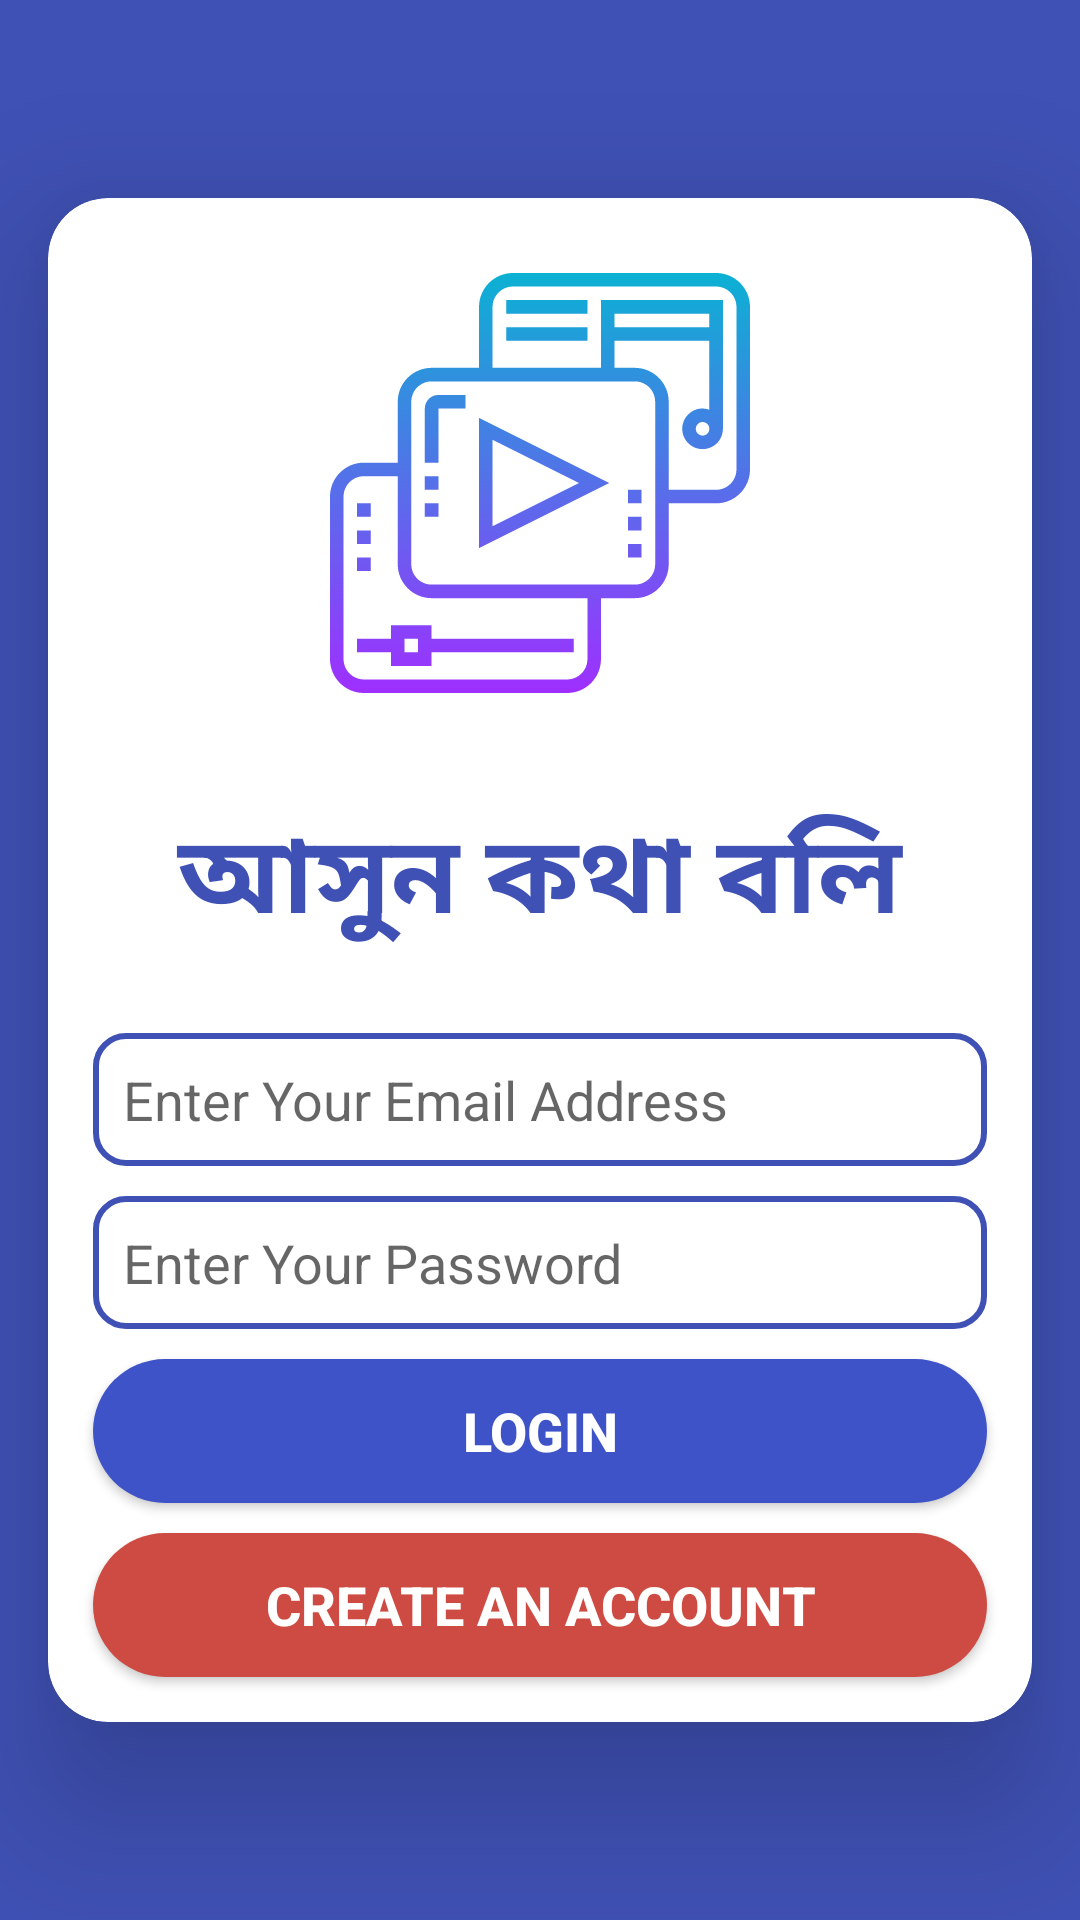

This screen was rendered from an Android layout file. Write that file and the resources it references.
<!-- AndroidManifest.xml: application theme Theme.Asunkothaboli -->
<!-- res/layout/activity_login.xml -->
<?xml version="1.0" encoding="utf-8"?>
<androidx.constraintlayout.widget.ConstraintLayout xmlns:android="http://schemas.android.com/apk/res/android"
    xmlns:app="http://schemas.android.com/apk/res-auto"
    xmlns:tools="http://schemas.android.com/tools"
    android:layout_width="match_parent"
    android:layout_height="match_parent"
    android:background="#3F51B5"
    tools:context=".LoginActivity">

    <androidx.cardview.widget.CardView
        android:layout_width="match_parent"
        android:layout_height="wrap_content"
        android:layout_marginStart="16dp"
        android:layout_marginEnd="16dp"
        app:cardCornerRadius="20dp"
        app:cardElevation="30dp"
        app:layout_constraintBottom_toBottomOf="parent"
        app:layout_constraintEnd_toEndOf="parent"
        app:layout_constraintStart_toStartOf="parent"
        app:layout_constraintTop_toTopOf="parent">

        <LinearLayout
            android:layout_width="match_parent"
            android:layout_height="match_parent"
            android:layout_margin="10dp"
            android:orientation="vertical">

            <ImageView
                android:id="@+id/imageView"
                android:layout_width="match_parent"
                android:layout_height="150dp"
                android:layout_margin="10dp"
                android:padding="5dp"
                app:srcCompat="@drawable/ic_icon" />

            <TextView
                android:id="@+id/textView"
                android:layout_width="match_parent"
                android:layout_height="wrap_content"
                android:layout_margin="10dp"
                android:gravity="center"
                android:padding="10dp"
                android:text="@string/app_name_set"
                android:textColor="#3F51B5"
                android:textSize="36sp"
                android:textStyle="bold" />

            <EditText
                android:id="@+id/emailbox_ET"
                android:layout_width="match_parent"
                android:layout_height="wrap_content"
                android:layout_margin="5dp"
                android:background="@drawable/textbox"
                android:drawableLeft="@drawable/ic_email"
                android:drawablePadding="15dp"
                android:ems="10"
                android:hint="Enter Your Email Address"
                android:inputType="textEmailAddress"
                android:padding="10dp" />

            <EditText
                android:id="@+id/passwordbox_ET"
                android:layout_width="match_parent"
                android:layout_height="wrap_content"
                android:layout_margin="5dp"
                android:background="@drawable/textbox"
                android:drawableLeft="@drawable/ic_password"
                android:drawablePadding="15dp"
                android:ems="10"
                android:hint="Enter Your Password"
                android:inputType="textPassword"
                android:padding="10dp" />

            <androidx.appcompat.widget.AppCompatButton
                android:id="@+id/login_btn"
                android:layout_width="match_parent"
                android:layout_height="wrap_content"
                android:layout_margin="5dp"
                android:background="@drawable/buttonstyle"
                android:padding="5dp"
                android:text="Login"
                android:textColor="@color/white"
                android:textSize="18sp"
                android:textStyle="bold" />

            <androidx.appcompat.widget.AppCompatButton
                android:id="@+id/create_btn"
                android:layout_width="match_parent"
                android:layout_height="wrap_content"
                android:layout_margin="5dp"
                android:background="@drawable/buttonstyleaccount"
                android:padding="5dp"
                android:text="Create an Account"
                android:textColor="@color/white"
                android:textSize="18sp"
                android:textStyle="bold" />
        </LinearLayout>
    </androidx.cardview.widget.CardView>
</androidx.constraintlayout.widget.ConstraintLayout>
<!-- resources referenced by this layout -->
<resources>
  <!-- drawable buttonstyle (drawable) -->
  <?xml version="1.0" encoding="utf-8"?>
  <shape android:shape="rectangle" xmlns:android="http://schemas.android.com/apk/res/android">
  
      <corners android:radius="30dp"/>
      <solid android:color="#3E53C8"/>
  
  
  </shape>
  <!-- drawable buttonstyleaccount (drawable) -->
  <?xml version="1.0" encoding="utf-8"?>
  <shape android:shape="rectangle" xmlns:android="http://schemas.android.com/apk/res/android">
      <corners android:radius="30dp"/>
      <solid android:color="#CD4B42"/>
  </shape>
  <!-- drawable ic_icon (drawable) -->
  <vector xmlns:android="http://schemas.android.com/apk/res/android"
      xmlns:aapt="http://schemas.android.com/aapt"
      android:width="496dp"
      android:height="496dp"
      android:viewportWidth="496"
      android:viewportHeight="496">
    <path
        android:pathData="m128,144h32v16h-32v64h-16v-64c0,-8.824 7.176,-16 16,-16zM112,256h16v-16h-16zM112,288h16v-16h-16zM352,272h16v-16h-16zM352,304h16v-16h-16zM352,336h16v-16h-16zM48,272h-16v16h16zM48,336h-16v16h16zM48,304h-16v16h16zM496,40v192c0,22.055 -17.945,40 -40,40h-56v72c0,22.055 -17.945,40 -40,40h-40v72c0,22.055 -17.945,40 -40,40h-240c-22.055,0 -40,-17.945 -40,-40v-192c0,-22.055 17.945,-40 40,-40h40v-72c0,-22.055 17.945,-40 40,-40h56v-72c0,-22.055 17.945,-40 40,-40h240c22.055,0 40,17.945 40,40zM304,384h-184c-22.055,0 -40,-17.945 -40,-40v-104h-40c-13.23,0 -24,10.77 -24,24v192c0,13.23 10.77,24 24,24h240c13.23,0 24,-10.77 24,-24zM384,152c0,-13.23 -10.77,-24 -24,-24h-240c-13.23,0 -24,10.77 -24,24v192c0,13.23 10.77,24 24,24h240c13.23,0 24,-10.77 24,-24zM480,40c0,-13.23 -10.77,-24 -24,-24h-240c-13.23,0 -24,10.77 -24,24v72h128v-80h144v152c0,13.23 -10.77,24 -24,24s-24,-10.77 -24,-24 10.77,-24 24,-24c2.816,0 5.48,0.574 8,1.48v-81.48h-112v32h24c22.055,0 40,17.945 40,40v104h56c13.23,0 24,-10.77 24,-24zM448,64v-16h-112v16zM440,176c-4.414,0 -8,3.586 -8,8s3.586,8 8,8 8,-3.586 8,-8 -3.586,-8 -8,-8zM176,171.055 L329.887,248 176,324.945zM192,299.055 L294.113,248 192,196.945zM120,432h168v16h-168v16h-48v-16h-40v-16h40v-16h48zM104,432h-16v16h16zM208,48h96v-16h-96zM208,80h96v-16h-96zM208,80">
      <aapt:attr name="android:fillColor">
        <gradient 
            android:startY="496"
            android:startX="248"
            android:endY="0"
            android:endX="248"
            android:type="linear">
          <item android:offset="0" android:color="#FF9F2FFF"/>
          <item android:offset="1" android:color="#FF0BB1D3"/>
        </gradient>
      </aapt:attr>
    </path>
  </vector>
  <!-- drawable textbox (drawable) -->
  <?xml version="1.0" encoding="utf-8"?>
  <shape android:shape="rectangle" xmlns:android="http://schemas.android.com/apk/res/android">
  
      <stroke android:color="#3F51B5"
          android:width="2dp"/>
  
      <corners android:radius="10dp"/>
  
  </shape>
  <string name="app_name_set">আসুন কথা বলি</string>
  <style name="Theme.Asunkothaboli" parent="Theme.MaterialComponents.DayNight.DarkActionBar">
          
          <item name="colorPrimary">@color/purple_500</item>
          <item name="colorPrimaryVariant">@color/purple_700</item>
          <item name="colorOnPrimary">@color/white</item>
          
          <item name="colorSecondary">@color/teal_200</item>
          <item name="colorSecondaryVariant">@color/teal_700</item>
          <item name="colorOnSecondary">@color/black</item>
          
          <item name="android:statusBarColor" tools:targetApi="l">?attr/colorPrimaryVariant</item>
          
      </style>
  <!-- not gathered from this repository: default colours our renderer supplied (Android Studio template values) -->
  <color name="purple_500">#FF6200EE</color>
  <color name="purple_700">#FF3700B3</color>
  <color name="teal_200">#FF03DAC5</color>
  <color name="teal_700">#FF018786</color>
  <color name="black">#FF000000</color>
  <color name="white">#FFFFFFFF</color>
</resources>
